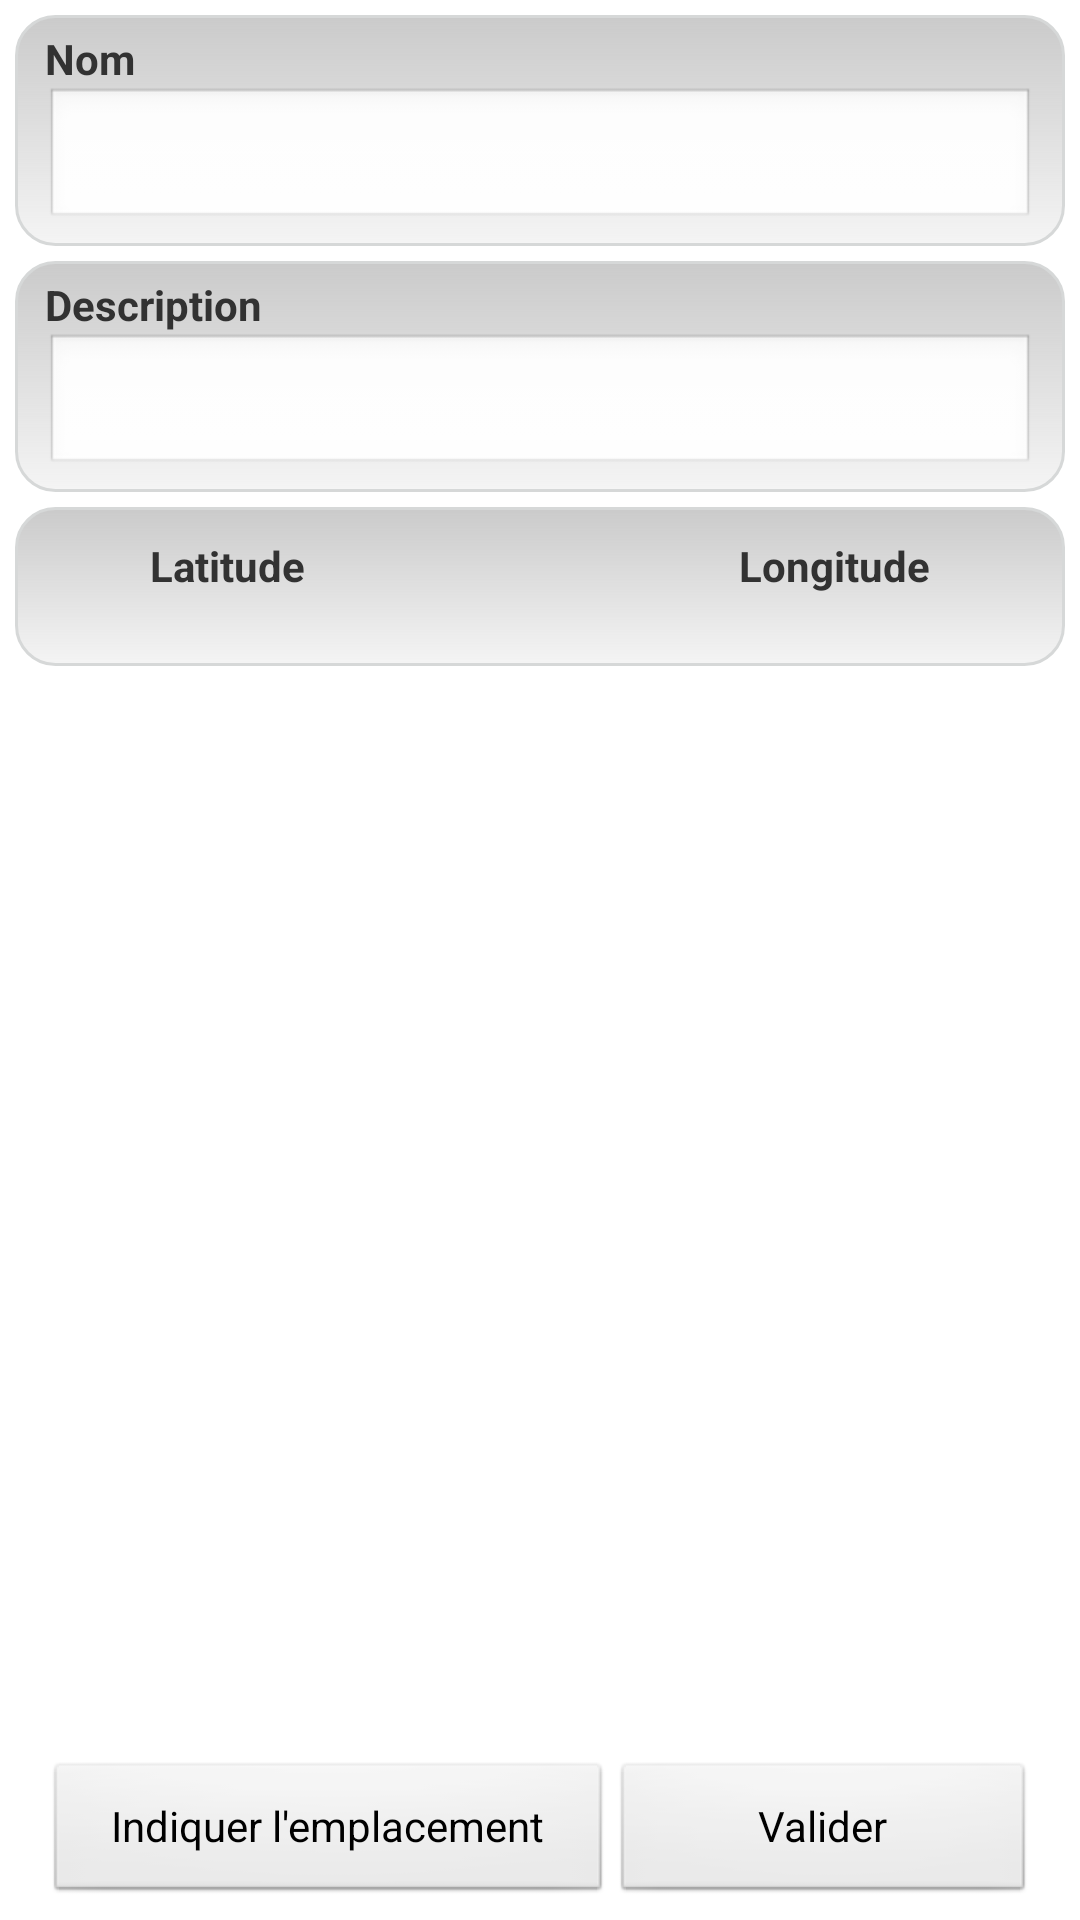

Android layout source for this screen:
<!-- AndroidManifest.xml: application theme Theme.Light.Workaround -->
<!-- res/layout/activity_favorite_edit.xml -->
<?xml version="1.0" encoding="utf-8"?>
<RelativeLayout xmlns:android="http://schemas.android.com/apk/res/android"
    android:id="@+id/RootView"
    android:layout_width="match_parent"
    android:layout_height="match_parent"
    android:orientation="vertical" >

    <ImageView
	    xmlns:android="http://schemas.android.com/apk/res/android"
	    android:layout_width="match_parent"
	    android:layout_height="match_parent"
	    android:scaleType="centerCrop"
	    android:id="@+id/imageView1" />

    <View
        android:id="@+id/view1"
        android:layout_width="wrap_content"
        android:layout_height="wrap_content"
        android:focusable="true"
        android:focusableInTouchMode="true" />
    
	<ScrollView
	    android:layout_width="match_parent"
	    android:layout_height="match_parent"
	    android:layout_marginBottom="60dp" >
 
	<RelativeLayout
	    android:layout_width="match_parent"
	    android:layout_height="wrap_content" >
    
    <LinearLayout
        android:id="@+id/name"
        android:layout_width="fill_parent"
        android:layout_height="wrap_content"
        android:orientation="vertical"
		android:background="@drawable/item_background"
        android:paddingBottom="5dp"
        android:paddingLeft="10dp"
        android:paddingRight="10dp"
        android:paddingTop="5dp"
        android:layout_marginLeft="5dp"
        android:layout_marginRight="5dp"
        android:layout_marginTop="5dp" >

        <TextView
            android:id="@+id/textView1"
            android:layout_width="wrap_content"
            android:layout_height="wrap_content"
			android:textStyle="bold"
            android:text="@string/name"/>
                
        <EditText
            android:id="@+id/titleText"
            android:layout_width="fill_parent"
            android:layout_height="wrap_content"
            android:inputType="text" />

    </LinearLayout>
    
    
    <LinearLayout
        android:id="@+id/description"
        android:layout_width="fill_parent"
        android:layout_height="wrap_content"
        android:orientation="vertical"
		android:background="@drawable/item_background"
		android:layout_below="@id/name"
        android:paddingBottom="5dp"
        android:paddingLeft="10dp"
        android:paddingRight="10dp"
        android:paddingTop="5dp"
        android:layout_marginLeft="5dp"
        android:layout_marginRight="5dp"
        android:layout_marginTop="5dp" >
        
        <TextView
			android:id="@+id/textView2"
			android:layout_width="fill_parent"
			android:layout_height="wrap_content"
			android:text="@string/name_description"
			android:textStyle="bold" />
                
        <EditText
            android:id="@+id/descriptionText"
            android:layout_width="fill_parent"
            android:layout_height="wrap_content"
            android:inputType="text|textMultiLine" />
        
    </LinearLayout> 
    
    <RelativeLayout
        android:id="@+id/coordinates"
        android:layout_width="fill_parent"
        android:layout_height="wrap_content"
		android:layout_below="@id/description"
		android:background="@drawable/item_background"
        android:paddingBottom="5dp"
        android:paddingLeft="10dp"
        android:paddingRight="10dp"
        android:paddingTop="10dp"
        android:layout_marginLeft="5dp"
        android:layout_marginRight="5dp"
        android:layout_marginTop="5dp" >
        
        <TextView
			android:id="@+id/lat"
			android:layout_marginLeft="35dp"
			android:layout_alignParentLeft="true"
			android:layout_width="wrap_content"
			android:layout_height="wrap_content"
			android:text="@string/name_latitude"
			android:textStyle="bold" />
        
        <TextView
			android:id="@+id/latText"
			android:layout_marginLeft="35dp"
			android:layout_alignParentLeft="true"
			android:layout_width="wrap_content"
			android:layout_height="wrap_content"
			android:layout_below="@id/lat" />  
        
        <TextView
			android:id="@+id/longitude"
			android:layout_marginRight="35dp"
			android:layout_width="wrap_content"
			android:layout_height="wrap_content"
			android:text="@string/name_longitude"
			android:layout_alignParentRight="true"
			android:textStyle="bold" />
        
        <TextView
			android:id="@+id/longText"
			android:layout_marginRight="35dp"
			android:layout_width="wrap_content"
			android:layout_height="wrap_content"
			android:layout_alignParentRight="true"
			android:layout_below="@id/longitude" />        
    
    </RelativeLayout>
    
    <RelativeLayout
        android:id="@+id/photo"
        android:layout_width="wrap_content"
        android:layout_height="wrap_content"
        android:layout_below="@id/coordinates"
        android:layout_marginLeft="5dp"
        android:layout_marginRight="5dp"
        android:layout_marginTop="5dp"
        android:background="@drawable/item_background"
        android:paddingBottom="5dp"
        android:paddingLeft="10dp"
        android:paddingRight="10dp"
        android:paddingTop="10dp"
        android:visibility="gone" >
        
        <Button
			android:id="@+id/photoButton"
			android:text="@string/name_button_add_photo"
			android:layout_width="fill_parent"
			android:layout_height="wrap_content"
			android:layout_below="@+id/tphoto"
			android:layout_marginTop="5dp"/>

        <ImageView
            android:id="@id/tphoto"
            android:layout_width="wrap_content"
            android:layout_height="wrap_content"
            android:layout_alignParentTop="true"
            android:layout_centerHorizontal="true"
            android:adjustViewBounds="true" />
        
    </RelativeLayout>
    </RelativeLayout> 
    </ScrollView> 
    
    <LinearLayout
        android:id="@id/buttons"
        android:layout_width="match_parent"
        android:layout_height="wrap_content"
        android:layout_alignParentBottom="true"
        android:orientation="horizontal"
        android:paddingBottom="5dp"
        android:paddingLeft="10dp"
        android:paddingRight="10dp"
        android:paddingTop="5dp"
        android:layout_marginLeft="5dp"
        android:layout_marginRight="5dp"
        android:layout_marginTop="5dp" >

        <Button
            android:id="@+id/buttonSetCoordinates"
            android:layout_width="wrap_content"
            android:layout_height="wrap_content"
            android:layout_weight="3"
            android:text="@string/name_button_place" />

        <Button
            android:id="@+id/buttonValidate"
            android:layout_width="wrap_content"
            android:layout_height="wrap_content"
            android:layout_weight="10"
            android:text="@string/name_button_validate" />


    </LinearLayout>
    

</RelativeLayout>
<!-- resources referenced by this layout -->
<resources>
  <!-- drawable item_background (drawable) -->
  <?xml version="1.0" encoding="utf-8"?>
  <shape xmlns:android="http://schemas.android.com/apk/res/android" >
          <stroke android:width="1dp" android:color="#D6D8D8" />
          <solid android:color="#FFFFFFFF" />
          <padding android:left="5dp" android:top="5dp" android:right="5dp" android:bottom="5dp" />
          <corners android:radius="13dp" />
      	<gradient android:startColor="#B5B5B5B5" android:endColor="#F4F4F4F4" android:angle="270" />
  </shape>
  <string name="name">Nom</string>
  <string name="name_button_add_photo">Ajouter une photo</string>
  <string name="name_button_place">Indiquer l\'emplacement</string>
  <string name="name_button_validate">Valider</string>
  <string name="name_description">Description</string>
  <string name="name_latitude">Latitude</string>
  <string name="name_longitude">Longitude</string>
  <style name="Theme.Light.Workaround" parent="AppTheme">
  		<item name="android:autoCompleteTextViewStyle">@style/AutoCompleteTextViewLight</item>
  		<item name="android:dropDownItemStyle">@style/Widget.DropDownItemLight</item>
  	</style>
  <style name="AppTheme" parent="AppBaseTheme">
          
      </style>
  <style name="AutoCompleteTextViewLight" parent="@android:style/Widget.AutoCompleteTextView">
  		<item name="android:textColor">@android:color/primary_text_light</item>
  	</style>
  <style name="Widget.DropDownItemLight" parent="@android:style/Widget.DropDownItem">
  		<item name="android:textColor">@android:color/primary_text_light</item>
  	</style>
  <style name="AppBaseTheme" parent="android:Theme.Light">
          
      </style>
</resources>
